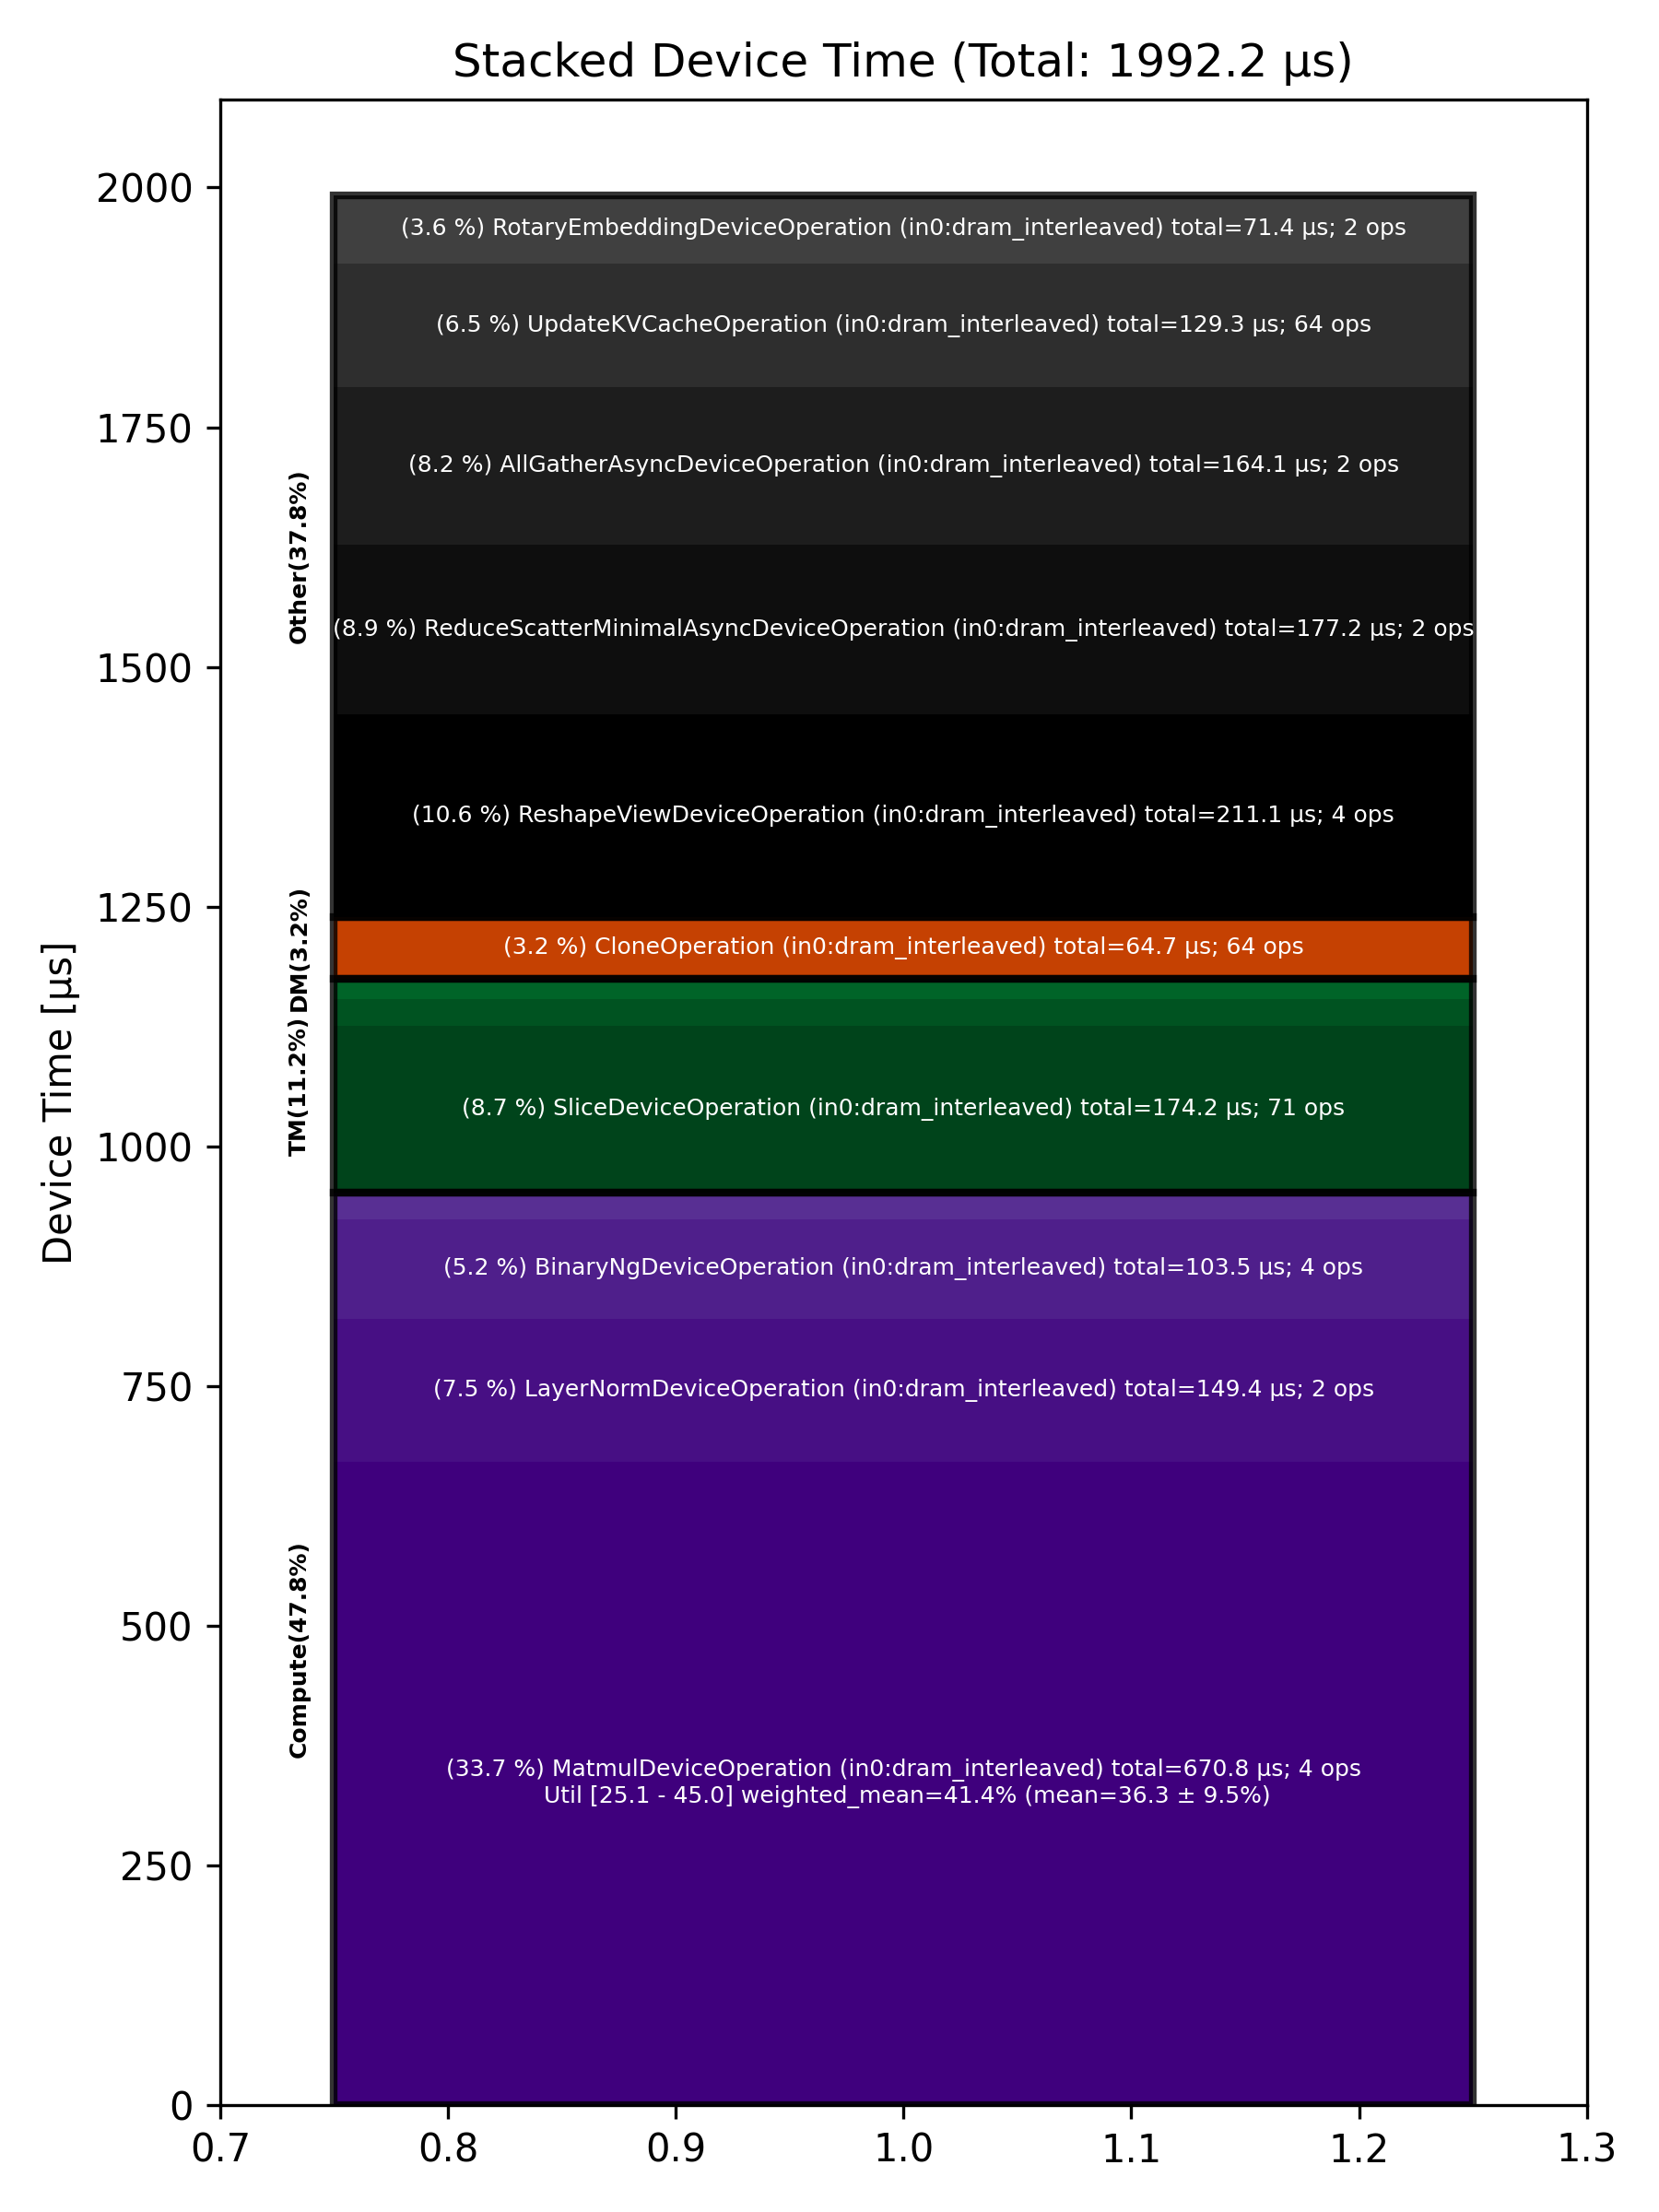

Data behind this chart, as committed beside it:
Total % [%], Op Code, Device Time Sum [μs], Op Count, Op Category, Min FLOPs [%], Max FLOPs [%], Mean FLOPs [%], Std FLOPs [%], Weighted Mean FLOPs [%]
33.67, MatmulDeviceOperation (in0:dram_interlea…, 670.8, 4, Compute, 25.07, 45.04, 36.29, 9.55, 41.44
10.60, ReshapeViewDeviceOperation (in0:dram_int…, 211.2, 4, Other, , , , , 
8.90, ReduceScatterMinimalAsyncDeviceOperation…, 177.2, 2, Other, , , , , 
8.74, SliceDeviceOperation (in0:dram_interleav…, 174.2, 71, TM, , , , , 
8.24, AllGatherAsyncDeviceOperation (in0:dram_…, 164.1, 2, Other, , , , , 
7.50, LayerNormDeviceOperation (in0:dram_inter…, 149.4, 2, Compute, , , , , 
6.49, UpdateKVCacheOperation (in0:dram_interle…, 129.3, 64, Other, , , , , 
5.19, BinaryNgDeviceOperation (in0:dram_interl…, 103.5, 4, Compute, , , , , 
3.58, RotaryEmbeddingDeviceOperation (in0:dram…, 71.40, 2, Other, , , , , 
3.25, CloneOperation (in0:dram_interleaved), 64.68, 64, DM, , , , , 
1.41, SDPAOperation (in0:dram_interleaved), 28.13, 1, Compute, , , , , 
1.40, NlpCreateHeadsDeviceOperation (in0:dram_…, 27.80, 1, TM, , , , , 
1.03, NLPConcatHeadsDeviceOperation (in0:dram_…, 20.51, 1, TM, , , , , 
